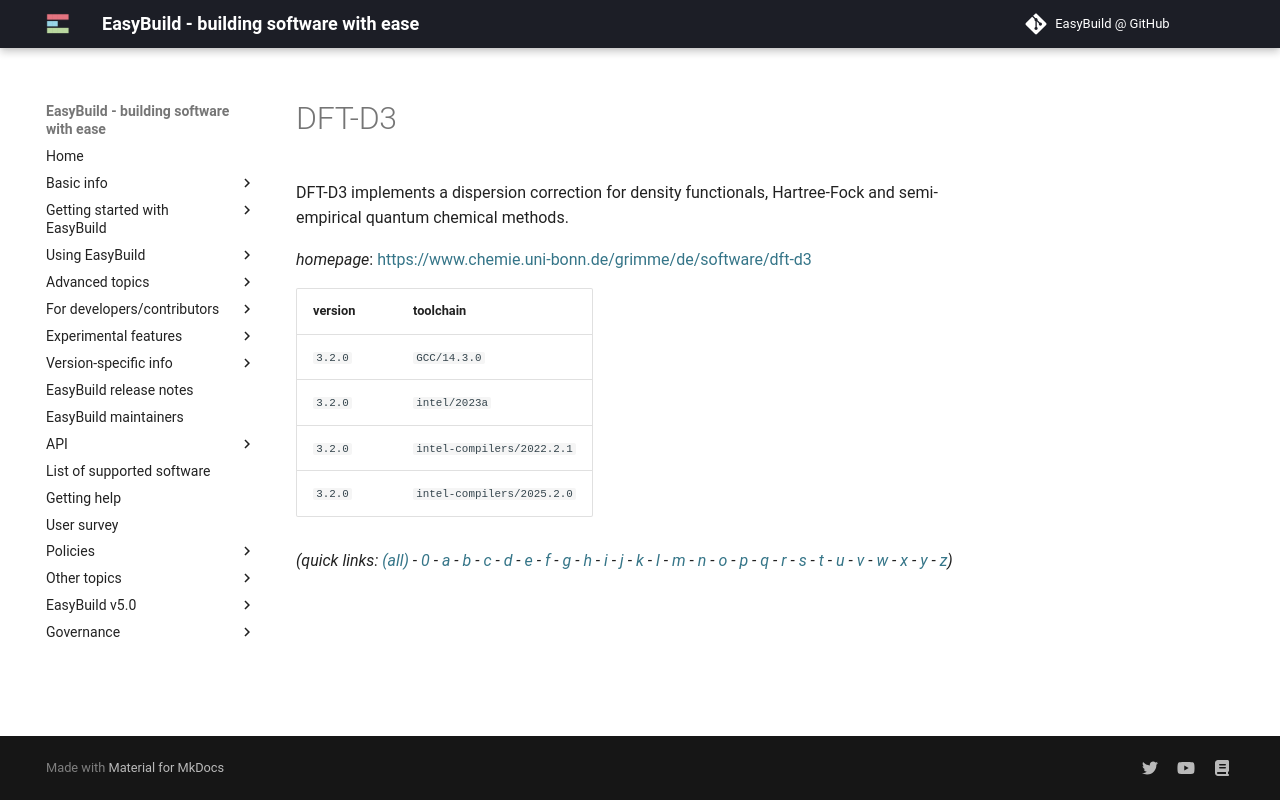

repository: easybuilders/easybuild-docs · page: version-specific/supported-software/d/DFT-D3/index.html · generator: mkdocs

---
search:
  boost: 0.5
---
# DFT-D3

DFT-D3 implements a dispersion correction for density functionals, Hartree-Fock and semi-empirical  quantum chemical methods.

*homepage*: <https://www.chemie.uni-bonn.de/grimme/de/software/dft-d3>

version | toolchain
--------|----------
``3.2.0`` | ``GCC/14.3.0``
``3.2.0`` | ``intel/2023a``
``3.2.0`` | ``intel-compilers/2022.2.1``
``3.2.0`` | ``intel-compilers/2025.2.0``


*(quick links: [(all)](../index.md) - [0](../0/index.md) - [a](../a/index.md) - [b](../b/index.md) - [c](../c/index.md) - [d](../d/index.md) - [e](../e/index.md) - [f](../f/index.md) - [g](../g/index.md) - [h](../h/index.md) - [i](../i/index.md) - [j](../j/index.md) - [k](../k/index.md) - [l](../l/index.md) - [m](../m/index.md) - [n](../n/index.md) - [o](../o/index.md) - [p](../p/index.md) - [q](../q/index.md) - [r](../r/index.md) - [s](../s/index.md) - [t](../t/index.md) - [u](../u/index.md) - [v](../v/index.md) - [w](../w/index.md) - [x](../x/index.md) - [y](../y/index.md) - [z](../z/index.md))*
